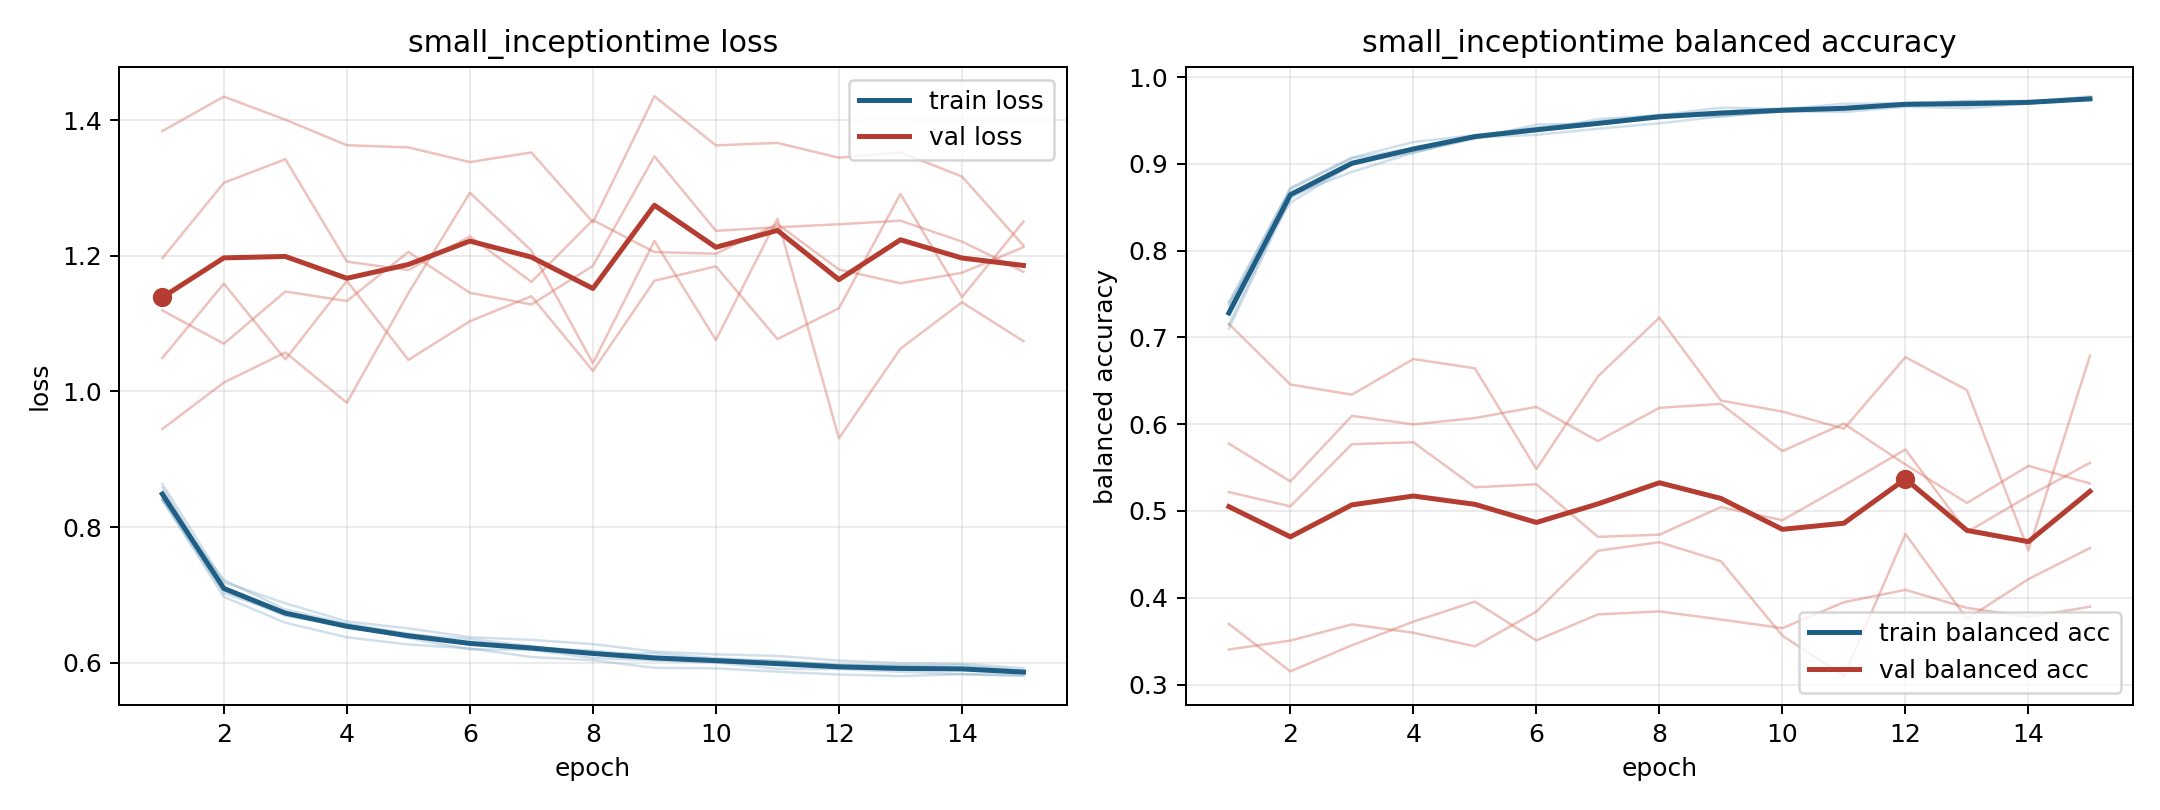

The data file committed next to this chart (first rows):
model, fold, epoch, train_loss, train_balanced_accuracy, val_loss, val_balanced_accuracy
small_inceptiontime, 1, 1, 0.8637, 0.7147, 1.049, 0.5776
small_inceptiontime, 1, 2, 0.7187, 0.8635, 1.159, 0.534
small_inceptiontime, 1, 3, 0.6877, 0.8908, 1.047, 0.6096
small_inceptiontime, 1, 4, 0.6608, 0.913, 1.163, 0.5998
small_inceptiontime, 1, 5, 0.6507, 0.9305, 1.047, 0.6071
small_inceptiontime, 1, 6, 0.6376, 0.9336, 1.104, 0.62
small_inceptiontime, 1, 7, 0.6337, 0.9405, 1.14, 0.5806
small_inceptiontime, 1, 8, 0.6275, 0.9468, 1.03, 0.6189
small_inceptiontime, 1, 9, 0.6164, 0.9548, 1.163, 0.6234
small_inceptiontime, 1, 10, 0.6123, 0.9606, 1.184, 0.569
small_inceptiontime, 1, 11, 0.6101, 0.9598, 1.077, 0.6007
small_inceptiontime, 1, 12, 0.6032, 0.9658, 1.123, 0.5536
small_inceptiontime, 1, 13, 0.5994, 0.9641, 1.291, 0.5092
small_inceptiontime, 1, 14, 0.5984, 0.9697, 1.139, 0.5521
small_inceptiontime, 1, 15, 0.592, 0.9747, 1.25, 0.5317
small_inceptiontime, 2, 1, 0.8407, 0.7363, 1.196, 0.3699
small_inceptiontime, 2, 2, 0.6971, 0.8725, 1.308, 0.3151
small_inceptiontime, 2, 3, 0.659, 0.9073, 1.342, 0.3452
small_inceptiontime, 2, 4, 0.6375, 0.9252, 1.191, 0.3725
small_inceptiontime, 2, 5, 0.6269, 0.9332, 1.179, 0.3955
small_inceptiontime, 2, 6, 0.6212, 0.9379, 1.229, 0.3508
small_inceptiontime, 2, 7, 0.6085, 0.9517, 1.162, 0.3808
small_inceptiontime, 2, 8, 0.6036, 0.9561, 1.253, 0.3843
small_inceptiontime, 2, 9, 0.5925, 0.9648, 1.206, 0.3749
small_inceptiontime, 2, 10, 0.5917, 0.9632, 1.203, 0.365
small_inceptiontime, 2, 11, 0.5869, 0.9693, 1.247, 0.3949
small_inceptiontime, 2, 12, 0.5826, 0.9701, 1.18, 0.4091
small_inceptiontime, 2, 13, 0.5803, 0.9725, 1.16, 0.3883
small_inceptiontime, 2, 14, 0.5833, 0.9726, 1.175, 0.3779
small_inceptiontime, 2, 15, 0.5805, 0.9733, 1.213, 0.3896
small_inceptiontime, 3, 1, 0.8586, 0.71, 0.9446, 0.7156
small_inceptiontime, 3, 2, 0.707, 0.8604, 1.013, 0.6458
small_inceptiontime, 3, 3, 0.669, 0.9002, 1.057, 0.6341
small_inceptiontime, 3, 4, 0.6563, 0.9131, 0.9833, 0.6751
small_inceptiontime, 3, 5, 0.6363, 0.9293, 1.145, 0.6644
small_inceptiontime, 3, 6, 0.6199, 0.9454, 1.293, 0.5483
small_inceptiontime, 3, 7, 0.619, 0.9466, 1.208, 0.6551
small_inceptiontime, 3, 8, 0.607, 0.9555, 1.042, 0.7229
small_inceptiontime, 3, 9, 0.6032, 0.9587, 1.222, 0.6273
small_inceptiontime, 3, 10, 0.6003, 0.9608, 1.076, 0.6146
small_inceptiontime, 3, 11, 0.5911, 0.9649, 1.255, 0.5948
small_inceptiontime, 3, 12, 0.5906, 0.9697, 0.931, 0.6773
small_inceptiontime, 3, 13, 0.5868, 0.9675, 1.063, 0.6394
small_inceptiontime, 3, 14, 0.5832, 0.9699, 1.132, 0.4545
small_inceptiontime, 3, 15, 0.5819, 0.9749, 1.074, 0.679
small_inceptiontime, 4, 1, 0.8404, 0.741, 1.384, 0.3403
small_inceptiontime, 4, 2, 0.7028, 0.8709, 1.435, 0.3507
small_inceptiontime, 4, 3, 0.6714, 0.9064, 1.401, 0.3693
small_inceptiontime, 4, 4, 0.6564, 0.918, 1.363, 0.3596
small_inceptiontime, 4, 5, 0.6416, 0.9319, 1.36, 0.344
small_inceptiontime, 4, 6, 0.6349, 0.938, 1.338, 0.3841
small_inceptiontime, 4, 7, 0.6247, 0.946, 1.352, 0.4542
small_inceptiontime, 4, 8, 0.6125, 0.9566, 1.249, 0.464
small_inceptiontime, 4, 9, 0.6139, 0.9548, 1.435, 0.4421
small_inceptiontime, 4, 10, 0.6067, 0.961, 1.363, 0.3563
small_inceptiontime, 4, 11, 0.6027, 0.9621, 1.366, 0.3097
small_inceptiontime, 4, 12, 0.5962, 0.9699, 1.345, 0.4735
small_inceptiontime, 4, 13, 0.5959, 0.9707, 1.353, 0.3757
small_inceptiontime, 4, 14, 0.5963, 0.9712, 1.317, 0.4215
small_inceptiontime, 4, 15, 0.5883, 0.9781, 1.215, 0.4572
... 15 more rows
